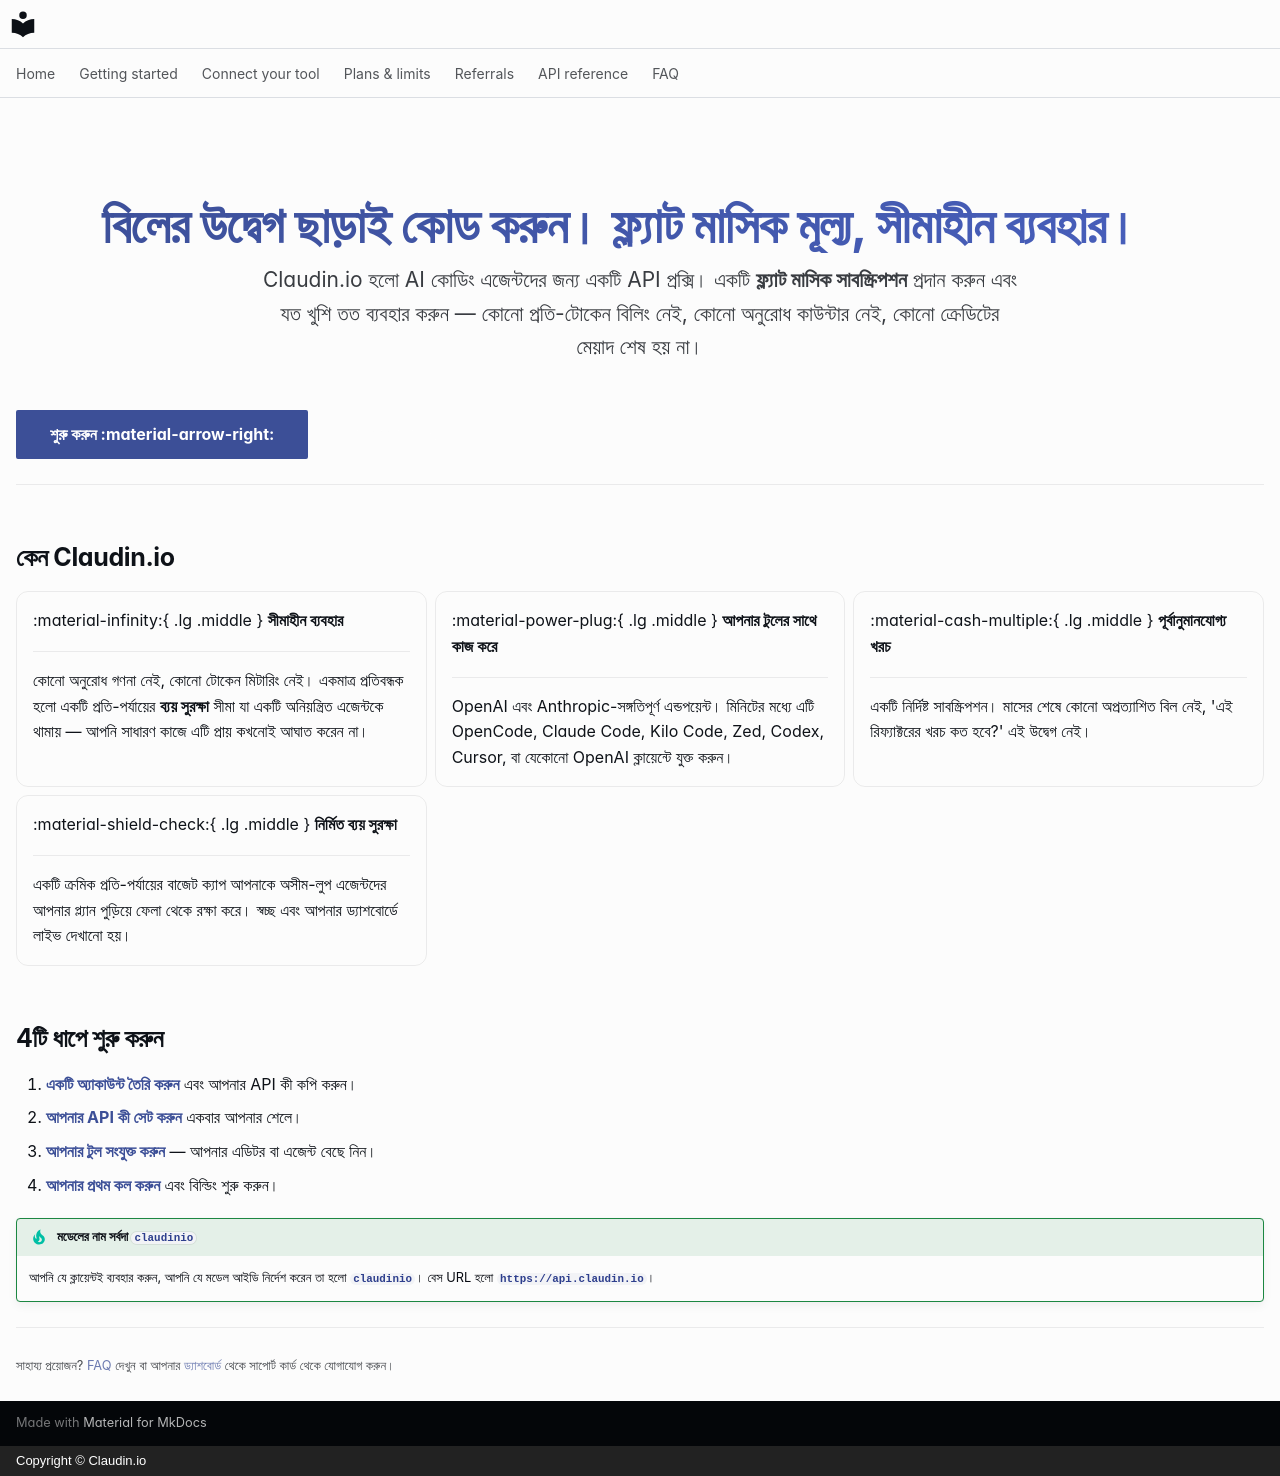

repository: claudin-io/docs · page: index.bn/index.html · generator: mkdocs · copyright: Copyright © Claudin.io

---
hide:
  - navigation
  - toc
---

<div class="cl-hero" markdown>

# বিলের উদ্বেগ ছাড়াই কোড করুন। ফ্ল্যাট মাসিক মূল্য, সীমাহীন ব্যবহার।

Claudin.io হলো AI কোডিং এজেন্টদের জন্য একটি API প্রক্সি। একটি **ফ্ল্যাট মাসিক সাবস্ক্রিপশন** প্রদান করুন এবং যত খুশি তত ব্যবহার করুন — কোনো প্রতি-টোকেন বিলিং নেই, কোনো অনুরোধ কাউন্টার নেই, কোনো ক্রেডিটের মেয়াদ শেষ হয় না।

</div>

[শুরু করুন :material-arrow-right:](getting-started/account.md){ .md-button .md-button--primary }
[পরিকল্পনাগুলো দেখুন](plans.md){ .md-button }

---

## কেন Claudin.io

<div class="grid cards" markdown>

-   :material-infinity:{ .lg .middle } __সীমাহীন ব্যবহার__

    ---

    কোনো অনুরোধ গণনা নেই, কোনো টোকেন মিটারিং নেই। একমাত্র প্রতিবন্ধক হলো একটি প্রতি-পর্যায়ের **ব্যয় সুরক্ষা** সীমা যা একটি অনিয়ন্ত্রিত এজেন্টকে থামায় — আপনি সাধারণ কাজে এটি প্রায় কখনোই আঘাত করেন না।

-   :material-power-plug:{ .lg .middle } __আপনার টুলের সাথে কাজ করে__

    ---

    OpenAI এবং Anthropic-সঙ্গতিপূর্ণ এন্ডপয়েন্ট। মিনিটের মধ্যে এটি OpenCode, Claude Code, Kilo Code, Zed, Codex, Cursor, বা যেকোনো OpenAI ক্লায়েন্টে যুক্ত করুন।

-   :material-cash-multiple:{ .lg .middle } __পূর্বানুমানযোগ্য খরচ__

    ---

    একটি নির্দিষ্ট সাবস্ক্রিপশন। মাসের শেষে কোনো অপ্রত্যাশিত বিল নেই, 'এই রিফ্যাক্টরের খরচ কত হবে?' এই উদ্বেগ নেই।

-   :material-shield-check:{ .lg .middle } __নির্মিত ব্যয় সুরক্ষা__

    ---

    একটি ক্রমিক প্রতি-পর্যায়ের বাজেট ক্যাপ আপনাকে অসীম-লুপ এজেন্টদের আপনার প্ল্যান পুড়িয়ে ফেলা থেকে রক্ষা করে। স্বচ্ছ এবং আপনার ড্যাশবোর্ডে লাইভ দেখানো হয়।

</div>

## 4টি ধাপে শুরু করুন

1. **[একটি অ্যাকাউন্ট তৈরি করুন](getting-started/account.md)** এবং আপনার API কী কপি করুন।
2. **[আপনার API কী সেট করুন](getting-started/set-your-key.md)** একবার আপনার শেলে।
3. **[আপনার টুল সংযুক্ত করুন](clients/opencode.md)** — আপনার এডিটর বা এজেন্ট বেছে নিন।
4. **[আপনার প্রথম কল করুন](getting-started/first-call.md)** এবং বিল্ডিং শুরু করুন।

!!! tip "মডেলের নাম সর্বদা `claudinio`"
    আপনি যে ক্লায়েন্টই ব্যবহার করুন, আপনি যে মডেল আইডি নির্দেশ করেন তা হলো **`claudinio`**।
    বেস URL হলো **`https://api.claudin.io`**।

---

<small>সাহায্য প্রয়োজন? [FAQ](faq.md) দেখুন বা আপনার [ড্যাশবোর্ড](https://claudin.io/dashboard) থেকে সাপোর্ট কার্ড থেকে যোগাযোগ করুন।</small>
